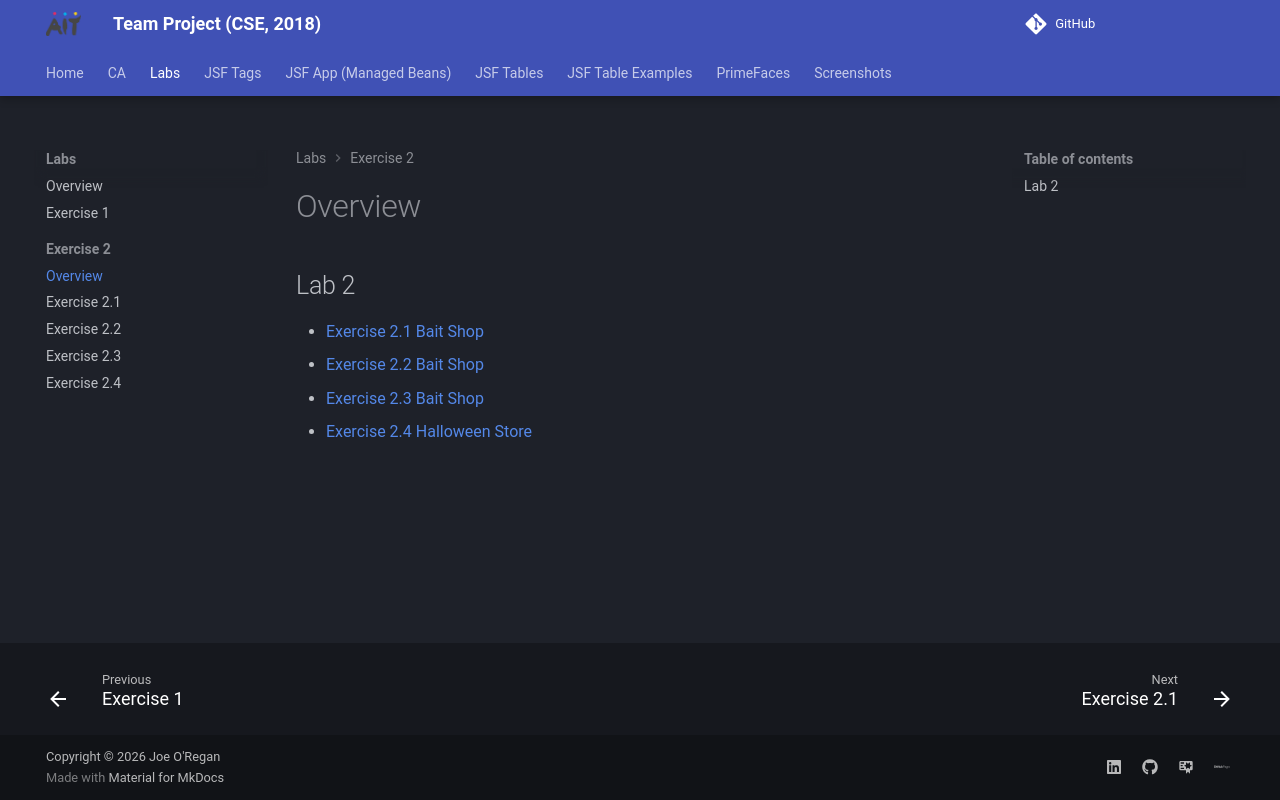

repository: joeaoregan/AIT-CSE-TeamProject · page: labs/exercise-2/index.html · generator: mkdocs

## Lab 2

- [Exercise 2.1 Bait Shop](1/index.md)
- [Exercise 2.2 Bait Shop](2/index.md)
- [Exercise 2.3 Bait Shop](3/index.md)
- [Exercise 2.4 Halloween Store](4/index.md)
